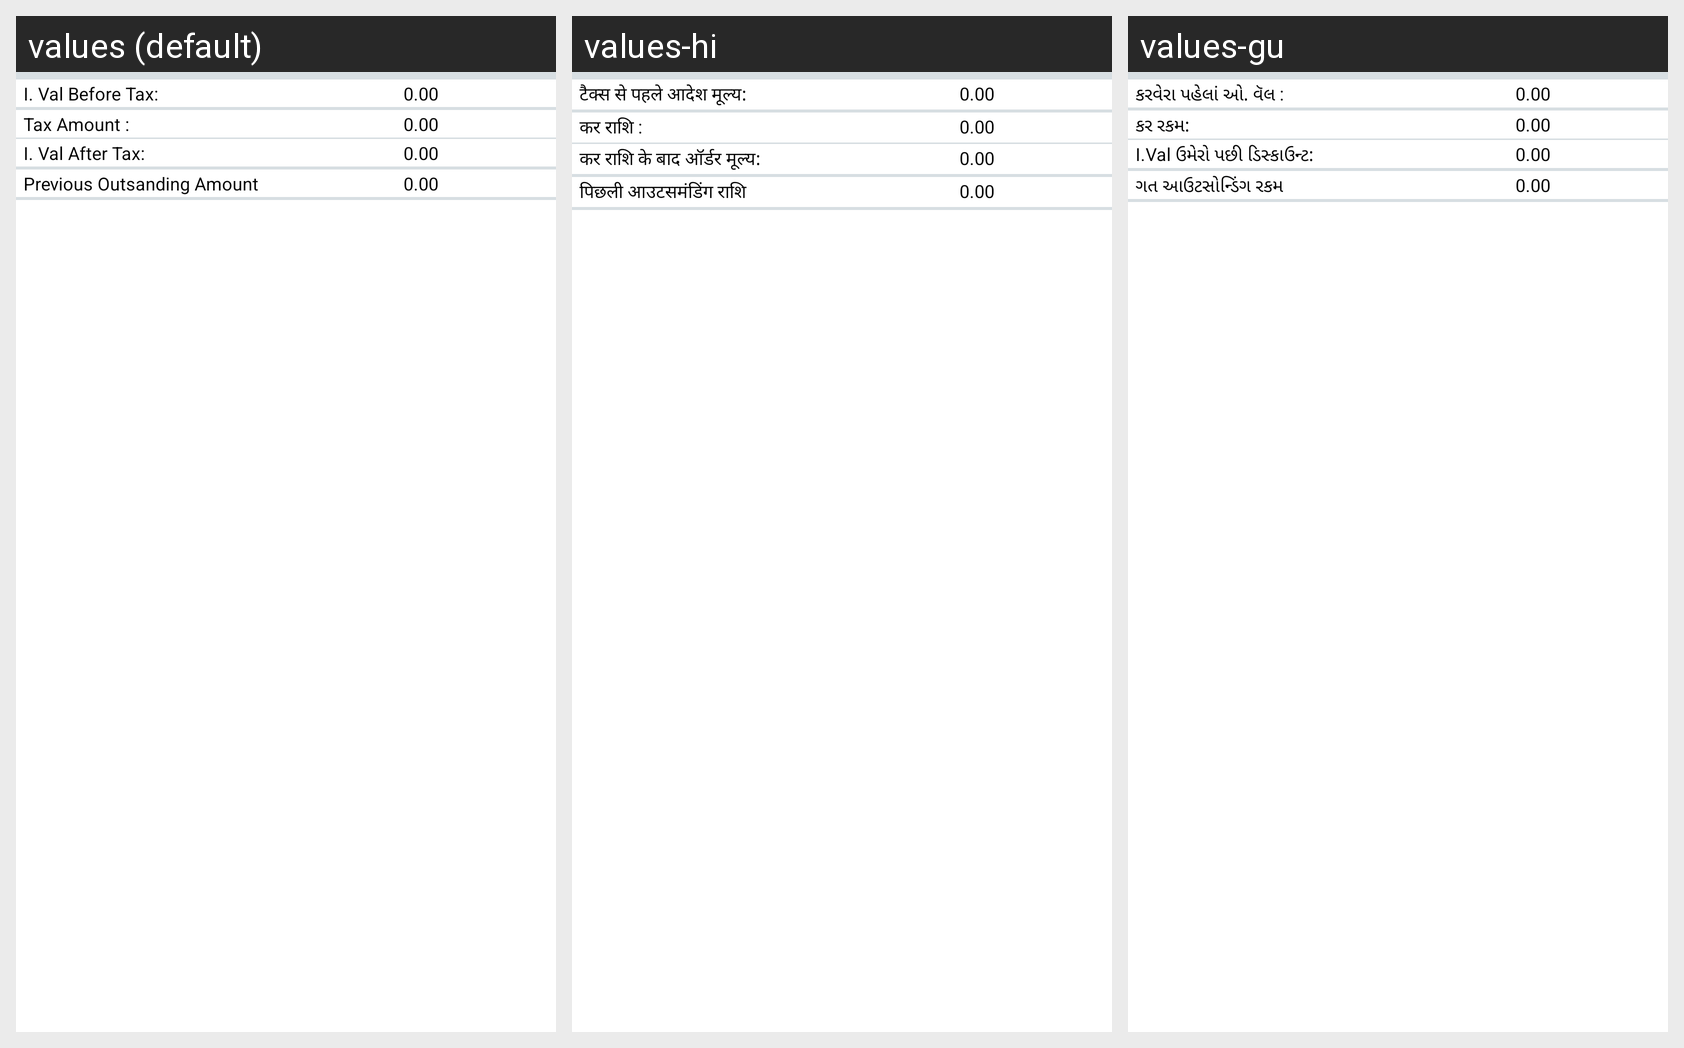

The Android screen above is rendered under several locales of the same app. Produce the string resources it draws, with the default and per-locale values.
Android screen res/layout/activity_detail_scheme.xml rendered under 3 locales, left to right: values (default), values-hi, values-gu. Device: Nexus 5 (rendered at 1080×1920; each locale shown at half size, 540×960, under a caption strip naming it); theme StorelistTheme.
Strings drawn on this screen, with the default value and each locale's value (text and hints the layout hard-codes, and strings that could not be matched under every locale, appear in the picture but are not listed):

prodlstOValBeforeTax
  values: I. Val Before Tax:
  values-hi: टैक्स से पहले आदेश मूल्य:
  values-gu: કરવેરા પહેલાં ઓ. વૅલ :

productlist_taxamount
  values: Tax Amount :
  values-hi: कर राशि :
  values-gu: કર રકમ:

prodOValAfterTax
  values: I. Val After Tax:
  values-hi: कर राशि के बाद ऑर्डर मूल्य:
  values-gu: I.Val ઉમેરો પછી ડિસ્કાઉન્ટ:

PrevOutAmt
  values: Previous Outsanding Amount
  values-hi: पिछली आउटसमंडिंग राशि
  values-gu: ગત આઉટસોન્ડિંગ રકમ
